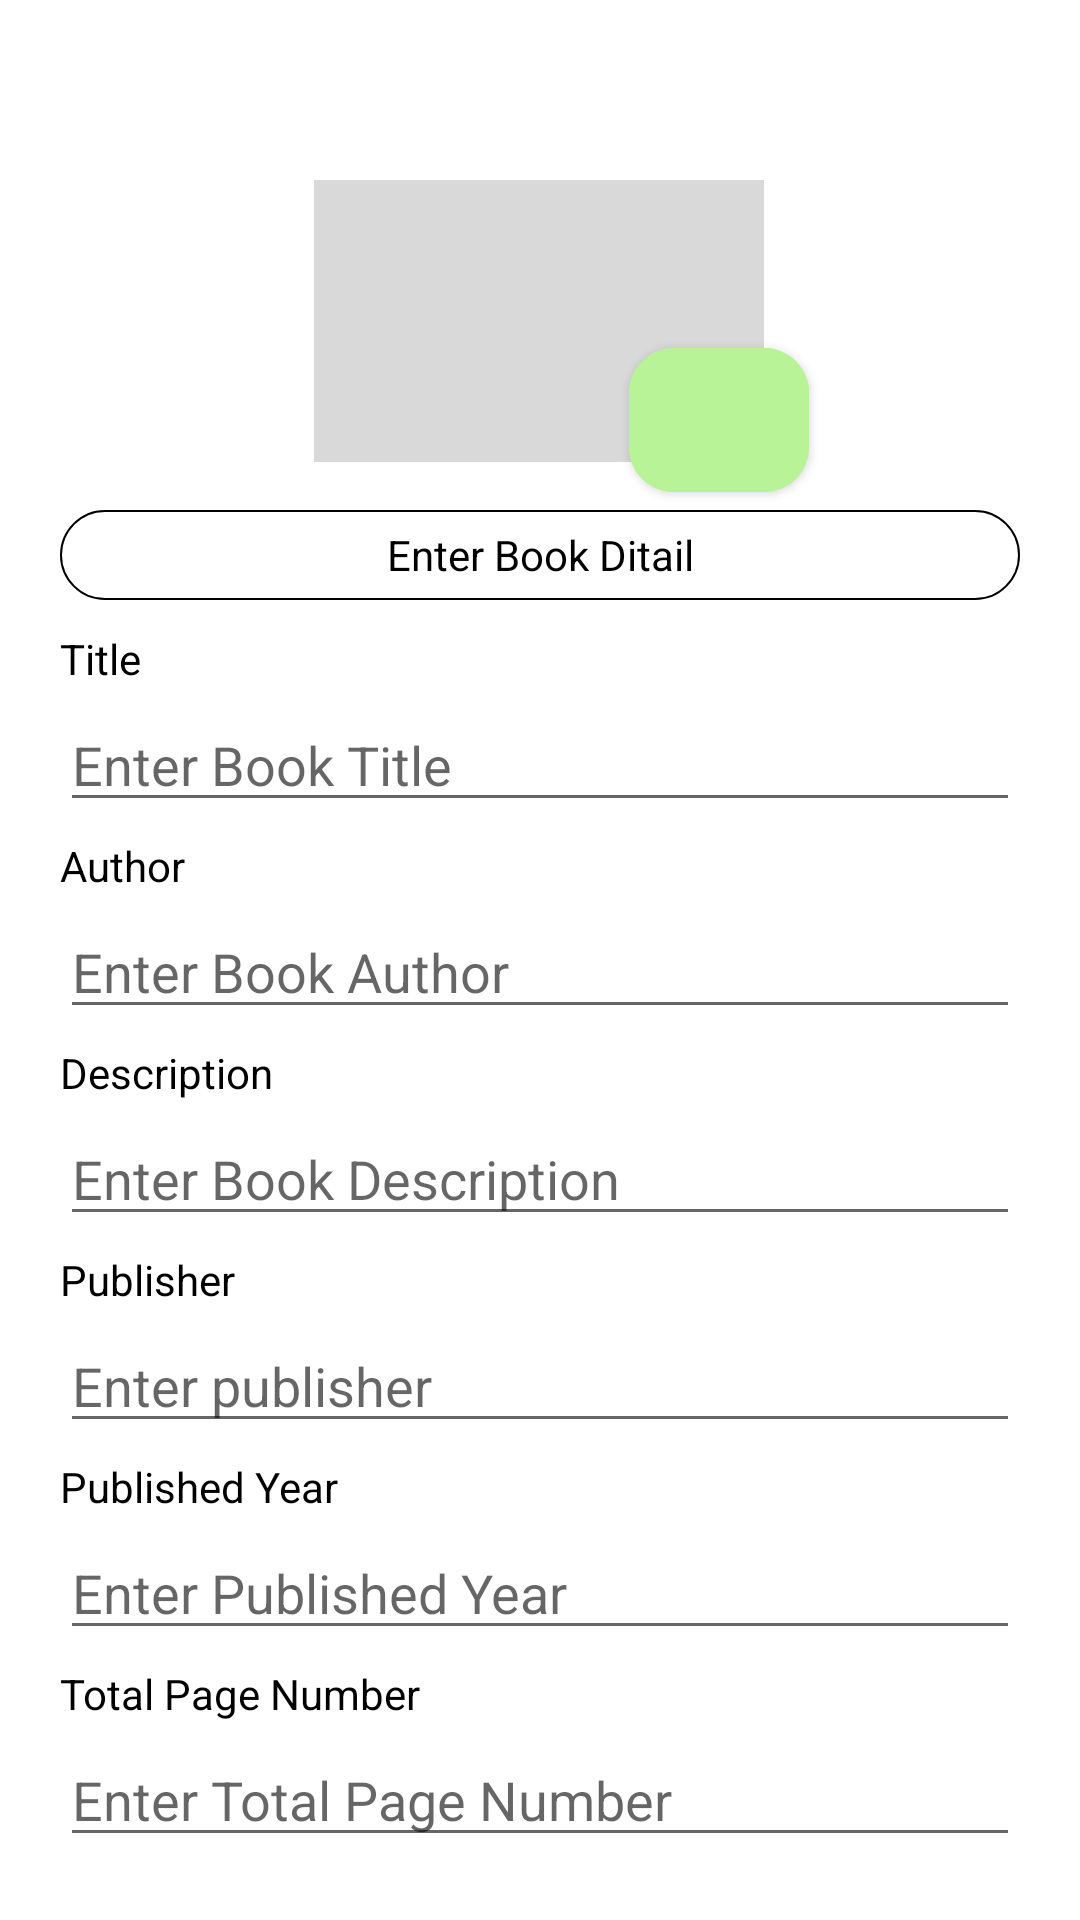

This screen was rendered from an Android layout file. Write that file and the resources it references.
<!-- AndroidManifest.xml: application theme Theme.MyLibrary -->
<!-- res/layout/activity_main_get_from_camera.xml -->
<?xml version="1.0" encoding="utf-8"?>
<androidx.constraintlayout.widget.ConstraintLayout xmlns:android="http://schemas.android.com/apk/res/android"
    xmlns:app="http://schemas.android.com/apk/res-auto"
    xmlns:tools="http://schemas.android.com/tools"
    android:layout_width="match_parent"
    android:layout_height="match_parent"
    android:id="@+id/mainActivityCamera"
    tools:context=".MainActivityGetFromCamera">

    <FrameLayout
        android:id="@+id/fragmentMain"
        android:layout_width="match_parent"
        android:layout_height="50dp"
        app:layout_constraintBottom_toTopOf="@+id/conLay"
        app:layout_constraintEnd_toEndOf="parent"
        app:layout_constraintHorizontal_bias="0.0"
        app:layout_constraintStart_toStartOf="parent"
        app:layout_constraintTop_toTopOf="parent"
        app:layout_constraintVertical_bias="0.0"
        tools:ignore="MissingConstraints" />

    <androidx.constraintlayout.widget.ConstraintLayout
        android:id="@+id/conLay"
        android:layout_width="match_parent"
        android:layout_height="match_parent"
        android:paddingLeft="20dp"
        android:paddingRight="20dp">

        <ImageView
            android:id="@+id/takeImage"
            android:layout_width="150dp"
            android:layout_height="94dp"
            android:layout_marginTop="60dp"
            android:background="#d9d9d9"
            android:scaleType="centerCrop"
            app:layout_constraintEnd_toEndOf="parent"
            app:layout_constraintHorizontal_bias="0.498"
            app:layout_constraintStart_toStartOf="parent"
            app:layout_constraintTop_toTopOf="parent" />

        <TextView
            android:id="@+id/textViewTitle"
            android:layout_width="match_parent"
            android:layout_height="30dp"
            android:layout_marginTop="16dp"
            android:background="@drawable/strok_shape"
            android:gravity="center"
            android:text="Enter Book Ditail"
            android:textColor="@color/black"
            app:layout_constraintEnd_toEndOf="@+id/takeImage"
            app:layout_constraintStart_toStartOf="@+id/takeImage"
            app:layout_constraintTop_toBottomOf="@+id/takeImage" />

        <com.google.android.material.button.MaterialButton
            android:id="@+id/imageButton"
            android:layout_width="60dp"
            android:layout_height="60dp"
            android:layout_marginTop="7dp"
            android:backgroundTint="@color/btn_light_green"
            app:cornerRadius="15dp"
            app:icon="@drawable/ic_photo_camera"
            app:iconSize="40dp"
            app:layout_constraintBottom_toTopOf="@+id/textViewTitle"
            app:layout_constraintEnd_toEndOf="parent"
            app:layout_constraintHorizontal_bias="0.729"
            app:layout_constraintStart_toStartOf="parent"
            app:layout_constraintTop_toTopOf="@+id/takeImage"
            app:layout_constraintVertical_bias="1.0" />

        <TextView
            android:id="@+id/textBookTitle"
            android:layout_width="match_parent"
            android:layout_height="wrap_content"
            android:layout_marginTop="10dp"
            android:text="Title"
            android:textColor="@color/black"
            app:layout_constraintEnd_toEndOf="parent"
            app:layout_constraintHorizontal_bias="0.14"
            app:layout_constraintStart_toStartOf="parent"
            app:layout_constraintTop_toBottomOf="@+id/textViewTitle" />

        <EditText
            android:id="@+id/editTitleBook"
            android:layout_width="match_parent"
            android:layout_height="40dp"
            android:layout_marginTop="5dp"
            android:ems="10"
            android:hint="Enter Book Title"
            android:inputType="textPersonName"
            app:layout_constraintEnd_toEndOf="@+id/textBookTitle"
            app:layout_constraintHorizontal_bias="0.0"
            app:layout_constraintStart_toStartOf="@+id/textBookTitle"
            app:layout_constraintTop_toBottomOf="@+id/textBookTitle" />

        <TextView
            android:id="@+id/textAuthorBook"
            android:layout_width="match_parent"
            android:layout_height="wrap_content"
            android:layout_marginTop="5dp"
            android:text="Author"
            android:textColor="@color/black"
            app:layout_constraintEnd_toEndOf="@+id/editTitleBook"
            app:layout_constraintHorizontal_bias="0.0"
            app:layout_constraintStart_toStartOf="@+id/editTitleBook"
            app:layout_constraintTop_toBottomOf="@+id/editTitleBook" />

        <EditText
            android:id="@+id/editAuthorBook"
            android:layout_width="match_parent"
            android:layout_height="40dp"
            android:layout_marginTop="5dp"
            android:hint="Enter Book Author"
            android:inputType="textPersonName"
            app:layout_constraintEnd_toEndOf="@+id/editTitleBook"
            app:layout_constraintHorizontal_bias="0.0"
            app:layout_constraintStart_toStartOf="@+id/editTitleBook"
            app:layout_constraintTop_toBottomOf="@+id/textAuthorBook" />

        <TextView
            android:id="@+id/textDescrip"
            android:layout_width="match_parent"
            android:layout_height="wrap_content"
            android:layout_marginTop="5dp"
            android:textColor="@color/black"
            android:text="Description"
            app:layout_constraintEnd_toEndOf="@+id/textAuthorBook"
            app:layout_constraintHorizontal_bias="0.0"
            app:layout_constraintStart_toStartOf="@+id/textAuthorBook"
            app:layout_constraintTop_toBottomOf="@+id/editAuthorBook" />

        <EditText
            android:id="@+id/editDeskrBook"
            android:layout_width="match_parent"
            android:layout_height="40dp"
            android:layout_marginTop="5dp"
            android:ems="10"
            android:hint="Enter Book Description"
            android:inputType="textPersonName"
            app:layout_constraintEnd_toEndOf="@+id/editAuthorBook"
            app:layout_constraintHorizontal_bias="0.0"
            app:layout_constraintStart_toStartOf="@+id/editAuthorBook"
            app:layout_constraintTop_toBottomOf="@+id/textDescrip" />

        <TextView
            android:id="@+id/txtPublisherBook"
            android:layout_width="match_parent"
            android:layout_height="wrap_content"
            android:layout_marginTop="5dp"
            android:textColor="@color/black"
            android:text="Publisher"
            app:layout_constraintEnd_toEndOf="@+id/textDescrip"
            app:layout_constraintHorizontal_bias="0.0"
            app:layout_constraintStart_toStartOf="@+id/textDescrip"
            app:layout_constraintTop_toBottomOf="@+id/editDeskrBook" />

        <EditText
            android:id="@+id/editTextPublisher"
            android:layout_width="match_parent"
            android:layout_height="40dp"
            android:layout_marginTop="5dp"
            android:ems="10"
            android:hint="Enter publisher"
            android:inputType="textPersonName"
            app:layout_constraintEnd_toEndOf="@+id/editDeskrBook"
            app:layout_constraintHorizontal_bias="0.0"
            app:layout_constraintStart_toStartOf="@+id/editDeskrBook"
            app:layout_constraintTop_toBottomOf="@+id/txtPublisherBook" />

        <TextView
            android:id="@+id/textPublishedYear"
            android:layout_width="match_parent"
            android:layout_height="wrap_content"
            android:layout_marginTop="5dp"
            android:textColor="@color/black"
            android:text="Published Year"
            app:layout_constraintEnd_toEndOf="@+id/txtPublisherBook"
            app:layout_constraintHorizontal_bias="0.0"
            app:layout_constraintStart_toStartOf="@+id/editTextPublisher"
            app:layout_constraintTop_toBottomOf="@+id/editTextPublisher" />

        <EditText
            android:id="@+id/editPublishedYear"
            android:layout_width="match_parent"
            android:layout_height="40dp"
            android:layout_marginTop="5dp"
            android:ems="10"
            android:hint="Enter Published Year"
            android:inputType="number"
            app:layout_constraintEnd_toEndOf="@+id/editTextPublisher"
            app:layout_constraintHorizontal_bias="0.0"
            app:layout_constraintStart_toStartOf="@+id/editTextPublisher"
            app:layout_constraintTop_toBottomOf="@+id/textPublishedYear" />

        <TextView
            android:id="@+id/pageNumber"
            android:layout_width="match_parent"
            android:layout_height="wrap_content"
            android:layout_marginTop="5dp"
            android:textColor="@color/black"
            android:text="Total Page Number"
            app:layout_constraintEnd_toEndOf="@+id/textPublishedYear"
            app:layout_constraintHorizontal_bias="0.0"
            app:layout_constraintStart_toStartOf="@+id/textPublishedYear"
            app:layout_constraintTop_toBottomOf="@+id/editPublishedYear" />

        <EditText
            android:id="@+id/editTotalPage"
            android:layout_width="match_parent"
            android:layout_height="40dp"
            android:layout_marginTop="5dp"
            android:ems="10"
            android:hint="Enter Total Page Number"
            android:inputType="number"
            app:layout_constraintEnd_toEndOf="@+id/editPublishedYear"
            app:layout_constraintHorizontal_bias="0.0"
            app:layout_constraintStart_toStartOf="@+id/editPublishedYear"
            app:layout_constraintTop_toBottomOf="@+id/pageNumber" />

        <com.google.android.material.button.MaterialButton
            android:id="@+id/submitBtn"
            android:layout_width="match_parent"
            android:layout_height="wrap_content"
            android:layout_marginTop="15dp"
            android:backgroundTint="@color/btn_light_green"
            android:gravity="center"
            app:cornerRadius="15dp"
            android:text="SUBMIT"
            android:textColor="@color/black"
            app:layout_constraintEnd_toEndOf="@+id/editTotalPage"
            app:layout_constraintHorizontal_bias="0.498"
            app:layout_constraintStart_toStartOf="@+id/editTotalPage"
            app:layout_constraintTop_toBottomOf="@+id/editTotalPage" />
    </androidx.constraintlayout.widget.ConstraintLayout>

</androidx.constraintlayout.widget.ConstraintLayout>
<!-- resources referenced by this layout -->
<resources>
  <color name="black">#FF000000</color>
  <color name="btn_light_green">#b8f397</color>
  <!-- drawable strok_shape (drawable) -->
  <?xml version="1.0" encoding="utf-8"?>
  <shape xmlns:android="http://schemas.android.com/apk/res/android"
      android:shape="rectangle">
      <corners android:radius="15dp"/>
      <solid android:color="@color/white"/>
      <stroke android:width="2px" android:color="#000000" />
  </shape>
  <style name="Theme.MyLibrary" parent="Theme.MaterialComponents.Light.NoActionBar">
          
          <item name="colorPrimary">#ff0000</item>
          <item name="colorPrimaryVariant">#ff0000</item>
          <item name="colorOnPrimary">@color/white</item>
          
          <item name="colorSecondary">@color/teal_200</item>
          <item name="colorSecondaryVariant">@color/teal_700</item>
          <item name="colorOnSecondary">#659a68</item>
          
          <item name="android:statusBarColor" tools:targetApi="21">?attr/colorPrimaryVariant</item>
          
      </style>
  <color name="white">#FFFFFFFF</color>
  <color name="teal_200">#FF03DAC5</color>
  <color name="teal_700">#FF018786</color>
</resources>
